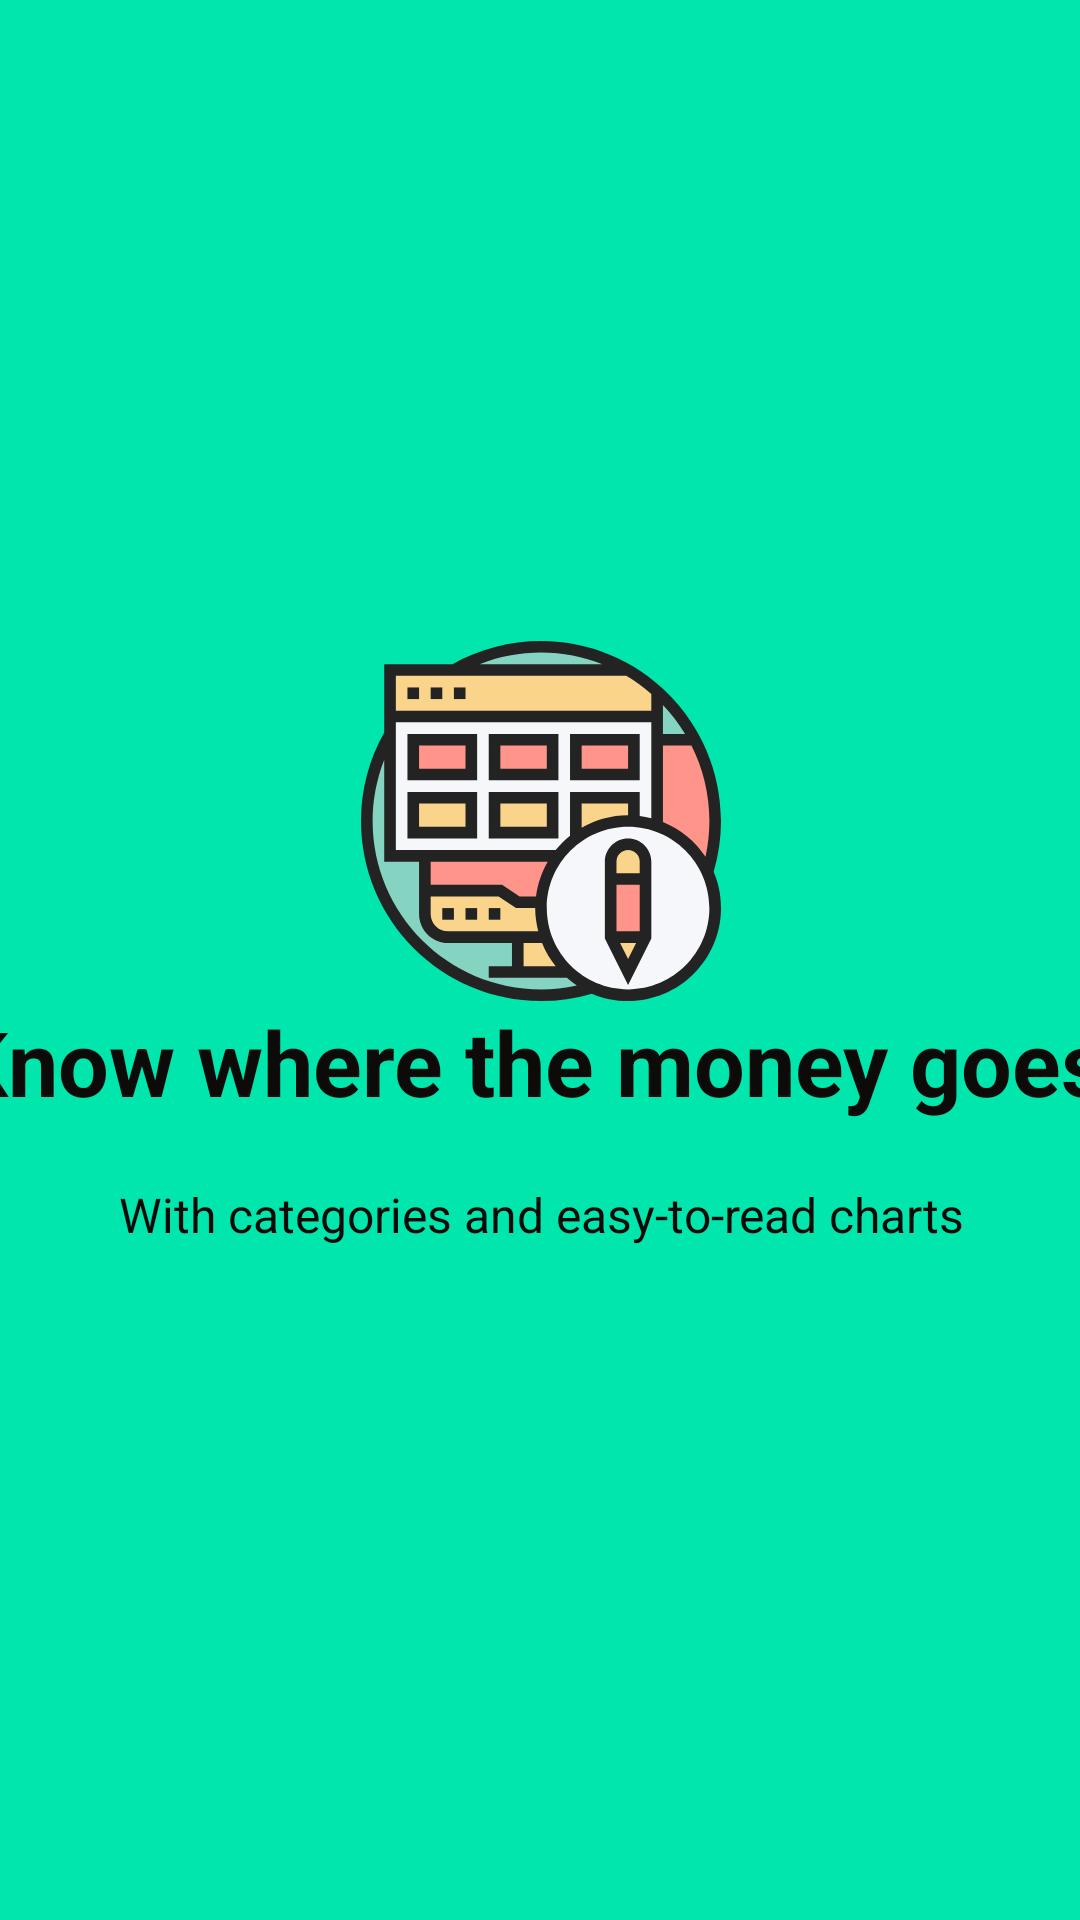

Reconstruct the res/layout file that produces this screen, plus the resources it refers to.
<!-- AndroidManifest.xml: application theme AppTheme -->
<!-- res/layout/welcome_slide2.xml -->
<?xml version="1.0" encoding="utf-8"?>
<androidx.constraintlayout.widget.ConstraintLayout xmlns:android="http://schemas.android.com/apk/res/android"
    xmlns:app="http://schemas.android.com/apk/res-auto"
    android:layout_width="match_parent"
    android:layout_height="match_parent"
    android:background="@color/colorAppAccent">

    <LinearLayout
        android:layout_width="403dp"
        android:layout_height="213dp"
        android:layout_centerInParent="true"
        android:gravity="center_horizontal"
        android:orientation="vertical"
        app:layout_constraintBottom_toBottomOf="parent"
        app:layout_constraintEnd_toEndOf="parent"
        app:layout_constraintStart_toStartOf="parent"
        app:layout_constraintTop_toTopOf="parent">

        <ImageView
            android:layout_width="@dimen/img_width_height"
            android:layout_height="@dimen/img_width_height"
            android:src="@drawable/ic_slide_two" />

        <TextView
            android:layout_width="wrap_content"
            android:layout_height="wrap_content"
            android:text="@string/slide_2_title"
            android:textColor="@color/colorBlack"
            android:textSize="@dimen/slide_title"
            android:textStyle="bold" />

        <TextView
            android:layout_width="wrap_content"
            android:layout_height="wrap_content"
            android:layout_marginTop="20dp"
            android:paddingLeft="@dimen/desc_padding"
            android:paddingRight="@dimen/desc_padding"
            android:text="@string/slide_2_desc"
            android:textAlignment="center"
            android:textColor="@color/colorBlack"
            android:textSize="@dimen/slide_desc" />

    </LinearLayout>
</androidx.constraintlayout.widget.ConstraintLayout>
<!-- resources referenced by this layout -->
<resources>
  <color name="colorAppAccent">#00e6ac</color>
  <color name="colorBlack">#FF0C0B09</color>
  <dimen name="desc_padding">40dp</dimen>
  <dimen name="img_width_height">120dp</dimen>
  <dimen name="slide_desc">16dp</dimen>
  <dimen name="slide_title">30dp</dimen>
  <!-- drawable ic_slide_two: vector/xml drawable (drawable, 6329 chars, omitted) -->
  <string name="slide_2_desc">With categories and easy-to-read charts</string>
  <string name="slide_2_title">Know where the money goes!</string>
  <style name="AppTheme" parent="Theme.AppCompat.Light.DarkActionBar">
      
      <item name="colorPrimary">@color/colorPrimary</item>
      <item name="colorPrimaryDark">@color/colorPrimaryDark</item>
      <item name="colorAccent">@color/colorAccent</item>
  </style>
  <color name="colorPrimary">#008577</color>
  <color name="colorPrimaryDark">#00574B</color>
  <color name="colorAccent">#00e6ac</color>
</resources>
